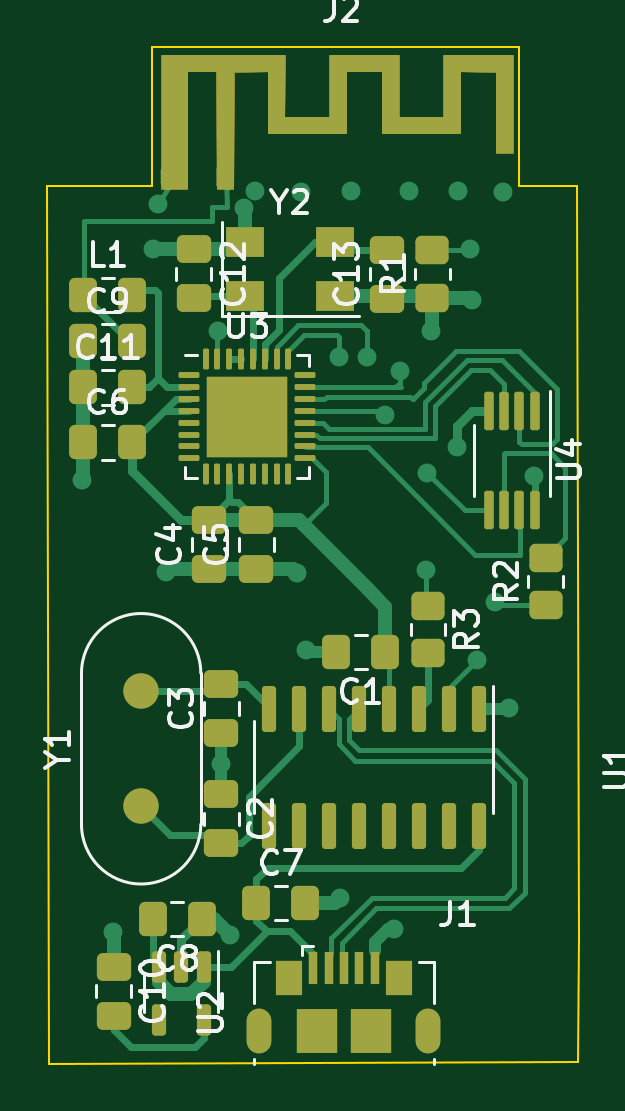
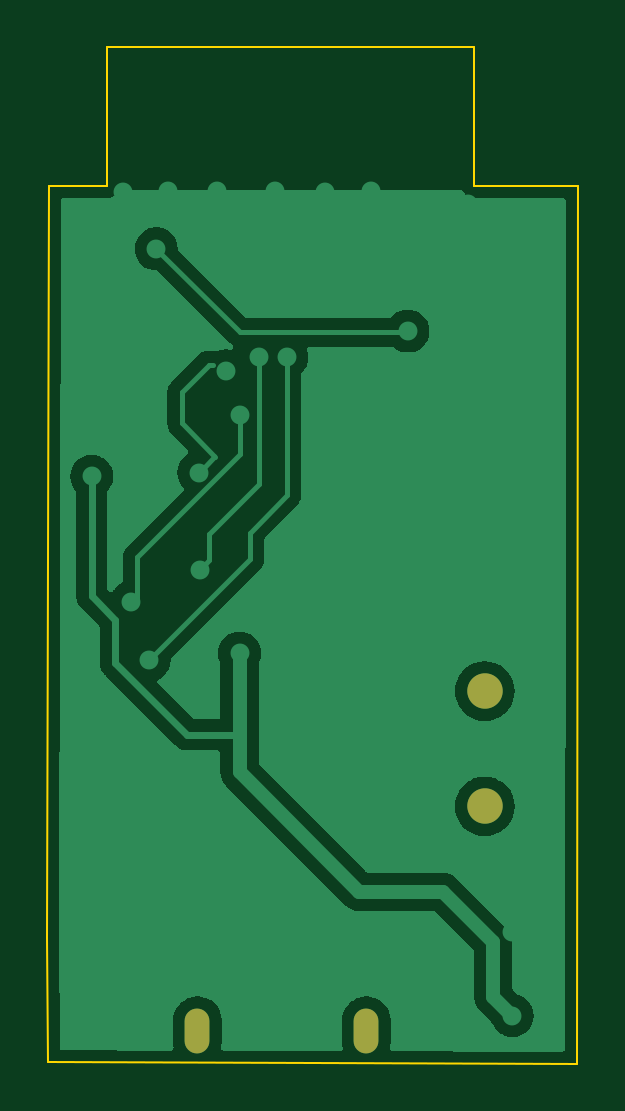
Circuit board: 9 layer files. Board 22.5 x 43.0 mm.
- bottom_copper: project1-B_Cu.gbr (34076 bytes)
- bottom_mask: project1-B_Mask.gbr (678 bytes)
- paste: project1-B_Paste.gbr (470 bytes)
- bottom_silk: project1-B_Silkscreen.gbr (471 bytes)
- outline: project1-Edge_Cuts.gbr (1209 bytes)
- top_copper: project1-F_Cu.gbr (30125 bytes)
- top_mask: project1-F_Mask.gbr (9290 bytes)
- paste: project1-F_Paste.gbr (6361 bytes)
- top_silk: project1-F_Silkscreen.gbr (21174 bytes)

=== bottom_copper: project1-B_Cu.gbr (34076 bytes, source omitted) ===
=== bottom_mask: project1-B_Mask.gbr ===
%TF.GenerationSoftware,KiCad,Pcbnew,(6.0.2)*%
%TF.CreationDate,2022-03-11T22:28:15+02:00*%
%TF.ProjectId,project1,70726f6a-6563-4743-912e-6b696361645f,rev?*%
%TF.SameCoordinates,Original*%
%TF.FileFunction,Soldermask,Bot*%
%TF.FilePolarity,Negative*%
%FSLAX46Y46*%
G04 Gerber Fmt 4.6, Leading zero omitted, Abs format (unit mm)*
G04 Created by KiCad (PCBNEW (6.0.2)) date 2022-03-11 22:28:15*
%MOMM*%
%LPD*%
G01*
G04 APERTURE LIST*
%ADD10C,1.500000*%
%ADD11O,1.050000X1.900000*%
G04 APERTURE END LIST*
D10*
%TO.C,Y1*%
X56368400Y-123554400D03*
X56368400Y-118674400D03*
%TD*%
D11*
%TO.C,J1*%
X68528600Y-133057000D03*
X61378600Y-133057000D03*
%TD*%
M02*

=== paste: project1-B_Paste.gbr ===
%TF.GenerationSoftware,KiCad,Pcbnew,(6.0.2)*%
%TF.CreationDate,2022-03-11T22:28:15+02:00*%
%TF.ProjectId,project1,70726f6a-6563-4743-912e-6b696361645f,rev?*%
%TF.SameCoordinates,Original*%
%TF.FileFunction,Paste,Bot*%
%TF.FilePolarity,Positive*%
%FSLAX46Y46*%
G04 Gerber Fmt 4.6, Leading zero omitted, Abs format (unit mm)*
G04 Created by KiCad (PCBNEW (6.0.2)) date 2022-03-11 22:28:15*
%MOMM*%
%LPD*%
G01*
G04 APERTURE LIST*
G04 APERTURE END LIST*
M02*

=== bottom_silk: project1-B_Silkscreen.gbr ===
%TF.GenerationSoftware,KiCad,Pcbnew,(6.0.2)*%
%TF.CreationDate,2022-03-11T22:28:15+02:00*%
%TF.ProjectId,project1,70726f6a-6563-4743-912e-6b696361645f,rev?*%
%TF.SameCoordinates,Original*%
%TF.FileFunction,Legend,Bot*%
%TF.FilePolarity,Positive*%
%FSLAX46Y46*%
G04 Gerber Fmt 4.6, Leading zero omitted, Abs format (unit mm)*
G04 Created by KiCad (PCBNEW (6.0.2)) date 2022-03-11 22:28:15*
%MOMM*%
%LPD*%
G01*
G04 APERTURE LIST*
G04 APERTURE END LIST*
M02*

=== outline: project1-Edge_Cuts.gbr ===
%TF.GenerationSoftware,KiCad,Pcbnew,(6.0.2)*%
%TF.CreationDate,2022-03-11T22:28:15+02:00*%
%TF.ProjectId,project1,70726f6a-6563-4743-912e-6b696361645f,rev?*%
%TF.SameCoordinates,Original*%
%TF.FileFunction,Profile,NP*%
%FSLAX46Y46*%
G04 Gerber Fmt 4.6, Leading zero omitted, Abs format (unit mm)*
G04 Created by KiCad (PCBNEW (6.0.2)) date 2022-03-11 22:28:15*
%MOMM*%
%LPD*%
G01*
G04 APERTURE LIST*
%TA.AperFunction,Profile*%
%ADD10C,0.100000*%
%TD*%
G04 APERTURE END LIST*
D10*
X56820000Y-97300000D02*
X52440000Y-97310000D01*
X52400000Y-97310000D02*
X52460000Y-134450000D01*
X52440000Y-97310000D02*
X52400000Y-97310000D01*
X74870000Y-134380000D02*
X52460000Y-134450000D01*
X72351900Y-91414600D02*
X72351900Y-91795600D01*
X72072500Y-91414600D02*
X72351900Y-91414600D01*
X56807100Y-91414600D02*
X57315100Y-91414600D01*
X72351900Y-97282000D02*
X74828400Y-97282000D01*
X72351900Y-91795600D02*
X72351900Y-97282000D01*
X74886600Y-129127400D02*
X74870000Y-134380000D01*
X72072500Y-91414600D02*
X57315100Y-91414600D01*
X74828400Y-97282000D02*
X74886600Y-129127400D01*
X56807100Y-91821000D02*
X56807100Y-91414600D01*
X56807100Y-91821000D02*
X56807100Y-97307400D01*
M02*

=== top_copper: project1-F_Cu.gbr (30125 bytes, source omitted) ===
=== top_mask: project1-F_Mask.gbr (9290 bytes, source omitted) ===
=== paste: project1-F_Paste.gbr ===
%TF.GenerationSoftware,KiCad,Pcbnew,(6.0.2)*%
%TF.CreationDate,2022-03-11T22:28:15+02:00*%
%TF.ProjectId,project1,70726f6a-6563-4743-912e-6b696361645f,rev?*%
%TF.SameCoordinates,Original*%
%TF.FileFunction,Paste,Top*%
%TF.FilePolarity,Positive*%
%FSLAX46Y46*%
G04 Gerber Fmt 4.6, Leading zero omitted, Abs format (unit mm)*
G04 Created by KiCad (PCBNEW (6.0.2)) date 2022-03-11 22:28:15*
%MOMM*%
%LPD*%
G01*
G04 APERTURE LIST*
G04 Aperture macros list*
%AMRoundRect*
0 Rectangle with rounded corners*
0 $1 Rounding radius*
0 $2 $3 $4 $5 $6 $7 $8 $9 X,Y pos of 4 corners*
0 Add a 4 corners polygon primitive as box body*
4,1,4,$2,$3,$4,$5,$6,$7,$8,$9,$2,$3,0*
0 Add four circle primitives for the rounded corners*
1,1,$1+$1,$2,$3*
1,1,$1+$1,$4,$5*
1,1,$1+$1,$6,$7*
1,1,$1+$1,$8,$9*
0 Add four rect primitives between the rounded corners*
20,1,$1+$1,$2,$3,$4,$5,0*
20,1,$1+$1,$4,$5,$6,$7,0*
20,1,$1+$1,$6,$7,$8,$9,0*
20,1,$1+$1,$8,$9,$2,$3,0*%
G04 Aperture macros list end*
%ADD10RoundRect,0.250000X-0.337500X-0.475000X0.337500X-0.475000X0.337500X0.475000X-0.337500X0.475000X0*%
%ADD11RoundRect,0.250000X0.450000X-0.350000X0.450000X0.350000X-0.450000X0.350000X-0.450000X-0.350000X0*%
%ADD12RoundRect,0.250000X0.337500X0.475000X-0.337500X0.475000X-0.337500X-0.475000X0.337500X-0.475000X0*%
%ADD13RoundRect,0.150000X-0.150000X0.825000X-0.150000X-0.825000X0.150000X-0.825000X0.150000X0.825000X0*%
%ADD14RoundRect,0.250000X0.475000X-0.337500X0.475000X0.337500X-0.475000X0.337500X-0.475000X-0.337500X0*%
%ADD15RoundRect,0.250000X-0.450000X0.350000X-0.450000X-0.350000X0.450000X-0.350000X0.450000X0.350000X0*%
%ADD16RoundRect,0.100000X-0.100000X0.712500X-0.100000X-0.712500X0.100000X-0.712500X0.100000X0.712500X0*%
%ADD17RoundRect,0.150000X-0.150000X0.512500X-0.150000X-0.512500X0.150000X-0.512500X0.150000X0.512500X0*%
%ADD18RoundRect,0.232500X-0.232500X-0.232500X0.232500X-0.232500X0.232500X0.232500X-0.232500X0.232500X0*%
%ADD19RoundRect,0.062500X-0.375000X-0.062500X0.375000X-0.062500X0.375000X0.062500X-0.375000X0.062500X0*%
%ADD20RoundRect,0.062500X-0.062500X-0.375000X0.062500X-0.375000X0.062500X0.375000X-0.062500X0.375000X0*%
%ADD21RoundRect,0.250000X-0.475000X0.337500X-0.475000X-0.337500X0.475000X-0.337500X0.475000X0.337500X0*%
%ADD22R,0.400000X1.400000*%
%ADD23R,1.750000X1.900000*%
%ADD24R,1.150000X1.450000*%
%ADD25R,1.600000X1.300000*%
%ADD26RoundRect,0.254000X-0.304800X-0.254000X0.304800X-0.254000X0.304800X0.254000X-0.304800X0.254000X0*%
%ADD27RoundRect,0.177800X-0.177800X-0.330200X0.177800X-0.330200X0.177800X0.330200X-0.177800X0.330200X0*%
G04 APERTURE END LIST*
D10*
%TO.C,C9*%
X53921000Y-103858900D03*
X55996000Y-103858900D03*
%TD*%
D11*
%TO.C,R1*%
X68700000Y-102012500D03*
X68700000Y-100012500D03*
%TD*%
D12*
%TO.C,C1*%
X66702300Y-117023400D03*
X64627300Y-117023400D03*
%TD*%
D13*
%TO.C,U1*%
X70668600Y-119425200D03*
X69398600Y-119425200D03*
X68128600Y-119425200D03*
X66858600Y-119425200D03*
X65588600Y-119425200D03*
X64318600Y-119425200D03*
X63048600Y-119425200D03*
X61778600Y-119425200D03*
X61778600Y-124375200D03*
X63048600Y-124375200D03*
X64318600Y-124375200D03*
X65588600Y-124375200D03*
X66858600Y-124375200D03*
X68128600Y-124375200D03*
X69398600Y-124375200D03*
X70668600Y-124375200D03*
%TD*%
D14*
%TO.C,C13*%
X66781000Y-102058900D03*
X66781000Y-99983900D03*
%TD*%
%TO.C,C3*%
X59766400Y-120452400D03*
X59766400Y-118377400D03*
%TD*%
D15*
%TO.C,R3*%
X68509600Y-115074200D03*
X68509600Y-117074200D03*
%TD*%
D10*
%TO.C,C11*%
X53921000Y-105808700D03*
X55996000Y-105808700D03*
%TD*%
D16*
%TO.C,U4*%
X73035000Y-106797500D03*
X72385000Y-106797500D03*
X71735000Y-106797500D03*
X71085000Y-106797500D03*
X71085000Y-111022500D03*
X71735000Y-111022500D03*
X72385000Y-111022500D03*
X73035000Y-111022500D03*
%TD*%
D17*
%TO.C,U2*%
X59020200Y-130338500D03*
X58070200Y-130338500D03*
X57120200Y-130338500D03*
X57120200Y-132613500D03*
X59020200Y-132613500D03*
%TD*%
D10*
%TO.C,L1*%
X53921000Y-101909100D03*
X55996000Y-101909100D03*
%TD*%
D11*
%TO.C,R2*%
X73490000Y-115020000D03*
X73490000Y-113020000D03*
%TD*%
D10*
%TO.C,C6*%
X53921000Y-108141100D03*
X55996000Y-108141100D03*
%TD*%
D18*
%TO.C,U3*%
X60850000Y-108212500D03*
X59700000Y-108212500D03*
X60850000Y-107062500D03*
X62000000Y-108212500D03*
X60850000Y-105912500D03*
X59700000Y-105912500D03*
X59700000Y-107062500D03*
X62000000Y-107062500D03*
X62000000Y-105912500D03*
D19*
X58412500Y-105312500D03*
X58412500Y-105812500D03*
X58412500Y-106312500D03*
X58412500Y-106812500D03*
X58412500Y-107312500D03*
X58412500Y-107812500D03*
X58412500Y-108312500D03*
X58412500Y-108812500D03*
D20*
X59100000Y-109500000D03*
X59600000Y-109500000D03*
X60100000Y-109500000D03*
X60600000Y-109500000D03*
X61100000Y-109500000D03*
X61600000Y-109500000D03*
X62100000Y-109500000D03*
X62600000Y-109500000D03*
D19*
X63287500Y-108812500D03*
X63287500Y-108312500D03*
X63287500Y-107812500D03*
X63287500Y-107312500D03*
X63287500Y-106812500D03*
X63287500Y-106312500D03*
X63287500Y-105812500D03*
X63287500Y-105312500D03*
D20*
X62600000Y-104625000D03*
X62100000Y-104625000D03*
X61600000Y-104625000D03*
X61100000Y-104625000D03*
X60600000Y-104625000D03*
X60100000Y-104625000D03*
X59600000Y-104625000D03*
X59100000Y-104625000D03*
%TD*%
D14*
%TO.C,C4*%
X59260000Y-113510000D03*
X59260000Y-111435000D03*
%TD*%
D21*
%TO.C,C10*%
X55200000Y-130336900D03*
X55200000Y-132411900D03*
%TD*%
D10*
%TO.C,C7*%
X61249100Y-127640600D03*
X63324100Y-127640600D03*
%TD*%
D14*
%TO.C,C5*%
X61241200Y-113510000D03*
X61241200Y-111435000D03*
%TD*%
D22*
%TO.C,J1*%
X63653600Y-130407000D03*
X64303600Y-130407000D03*
X64953600Y-130407000D03*
X65603600Y-130407000D03*
X66253600Y-130407000D03*
D23*
X63828600Y-133057000D03*
D24*
X62633600Y-130827000D03*
X67273600Y-130827000D03*
D23*
X66078600Y-133057000D03*
%TD*%
D12*
%TO.C,C8*%
X58927700Y-128326400D03*
X56852700Y-128326400D03*
%TD*%
D21*
%TO.C,C2*%
X59766400Y-123043200D03*
X59766400Y-125118200D03*
%TD*%
%TO.C,C12*%
X58596000Y-99971400D03*
X58596000Y-102046400D03*
%TD*%
D25*
%TO.C,Y2*%
X60781000Y-101951400D03*
X64581000Y-101951400D03*
X64581000Y-99651400D03*
X60781000Y-99651400D03*
%TD*%
D26*
%TO.C,J2*%
X57772300Y-96901000D03*
D27*
X59905900Y-96901000D03*
%TD*%
M02*

=== top_silk: project1-F_Silkscreen.gbr (21174 bytes, source omitted) ===
